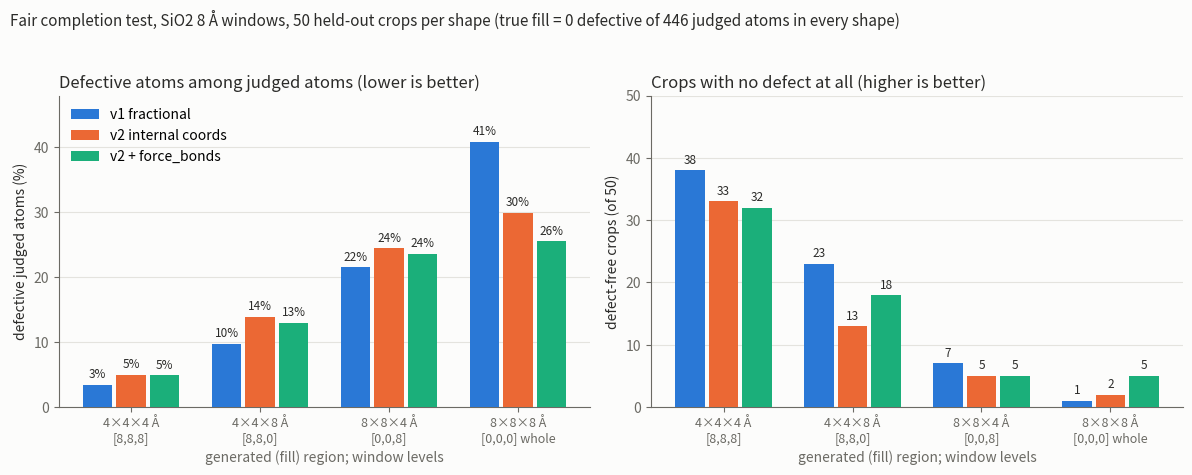

Recreate this plot in Python. (Note: this script raises an exception after producing the figure.)
"""Plot the 50-crop fair completion test (numbers from data/logs/fair_complete_v4.log)."""
import os
import numpy as np, matplotlib
matplotlib.use("Agg")
import matplotlib.pyplot as plt

shapes = ["4×4×4 Å\n[8,8,8]", "4×4×8 Å\n[8,8,0]", "8×8×4 Å\n[0,0,8]", "8×8×8 Å\n[0,0,0] whole"]
# (defective, judged, clean crops of 50) per shape
data = {
    "v1 fractional":            [(15, 437, 38), (44, 452, 23), (96, 445, 7), (182, 445, 1)],
    "v2 internal coords":       [(22, 443, 33), (63, 453, 13), (110, 450, 5), (151, 505, 2)],
    "v2 + force_bonds":         [(22, 449, 32), (60, 462, 18), (116, 491, 5), (125, 489, 5)],
}
colors = ["#2a78d6", "#eb6834", "#1baf7a"]
ink, muted, grid = "#2b2b29", "#6b6a64", "#e4e3de"
plt.rcParams.update({"font.size": 10, "axes.edgecolor": muted, "axes.labelcolor": ink,
                     "xtick.color": muted, "ytick.color": muted})
fig, axes = plt.subplots(1, 2, figsize=(12, 4.8), facecolor="#fcfcfb")
x = np.arange(len(shapes)); w = 0.26
for ax, k, ylab, fmt in ((axes[0], 0, "defective judged atoms (%)", "{:.0f}%"),
                         (axes[1], 2, "defect-free crops (of 50)", "{:d}")):
    ax.set_facecolor("#fcfcfb")
    for i, (name, rows) in enumerate(data.items()):
        v = [100 * d / j for d, j, _ in rows] if k == 0 else [c for _, _, c in rows]
        b = ax.bar(x + (i - 1) * w, v, w - 0.03, color=colors[i], label=name, zorder=3)
        for xi, vi in zip(x + (i - 1) * w, v):
            ax.text(xi, vi + (0.6 if k == 0 else 0.6), fmt.format(round(vi) if k == 0 else vi),
                    ha="center", va="bottom", fontsize=8.5, color=ink)
    ax.set_xticks(x, shapes, fontsize=9)
    ax.set_ylabel(ylab)
    ax.grid(axis="y", color=grid, zorder=0); ax.set_axisbelow(True)
    for s in ("top", "right"): ax.spines[s].set_visible(False)
    ax.set_xlabel("generated (fill) region; window levels", color=muted)
axes[0].set_ylim(0, 48); axes[1].set_ylim(0, 50)
axes[0].set_title("Defective atoms among judged atoms (lower is better)", color=ink, loc="left")
axes[1].set_title("Crops with no defect at all (higher is better)", color=ink, loc="left")
axes[0].legend(frameon=False, loc="upper left")
fig.suptitle("Fair completion test, SiO2 8 Å windows, 50 held-out crops per shape "
             "(true fill = 0 defective of 446 judged atoms in every shape)", color=ink, fontsize=11, x=0.01, ha="left")
fig.tight_layout(rect=(0, 0, 1, 0.95))
fig.savefig("data/surface/fair_complete_v4.png", dpi=130, facecolor=fig.get_facecolor())
print("saved")
